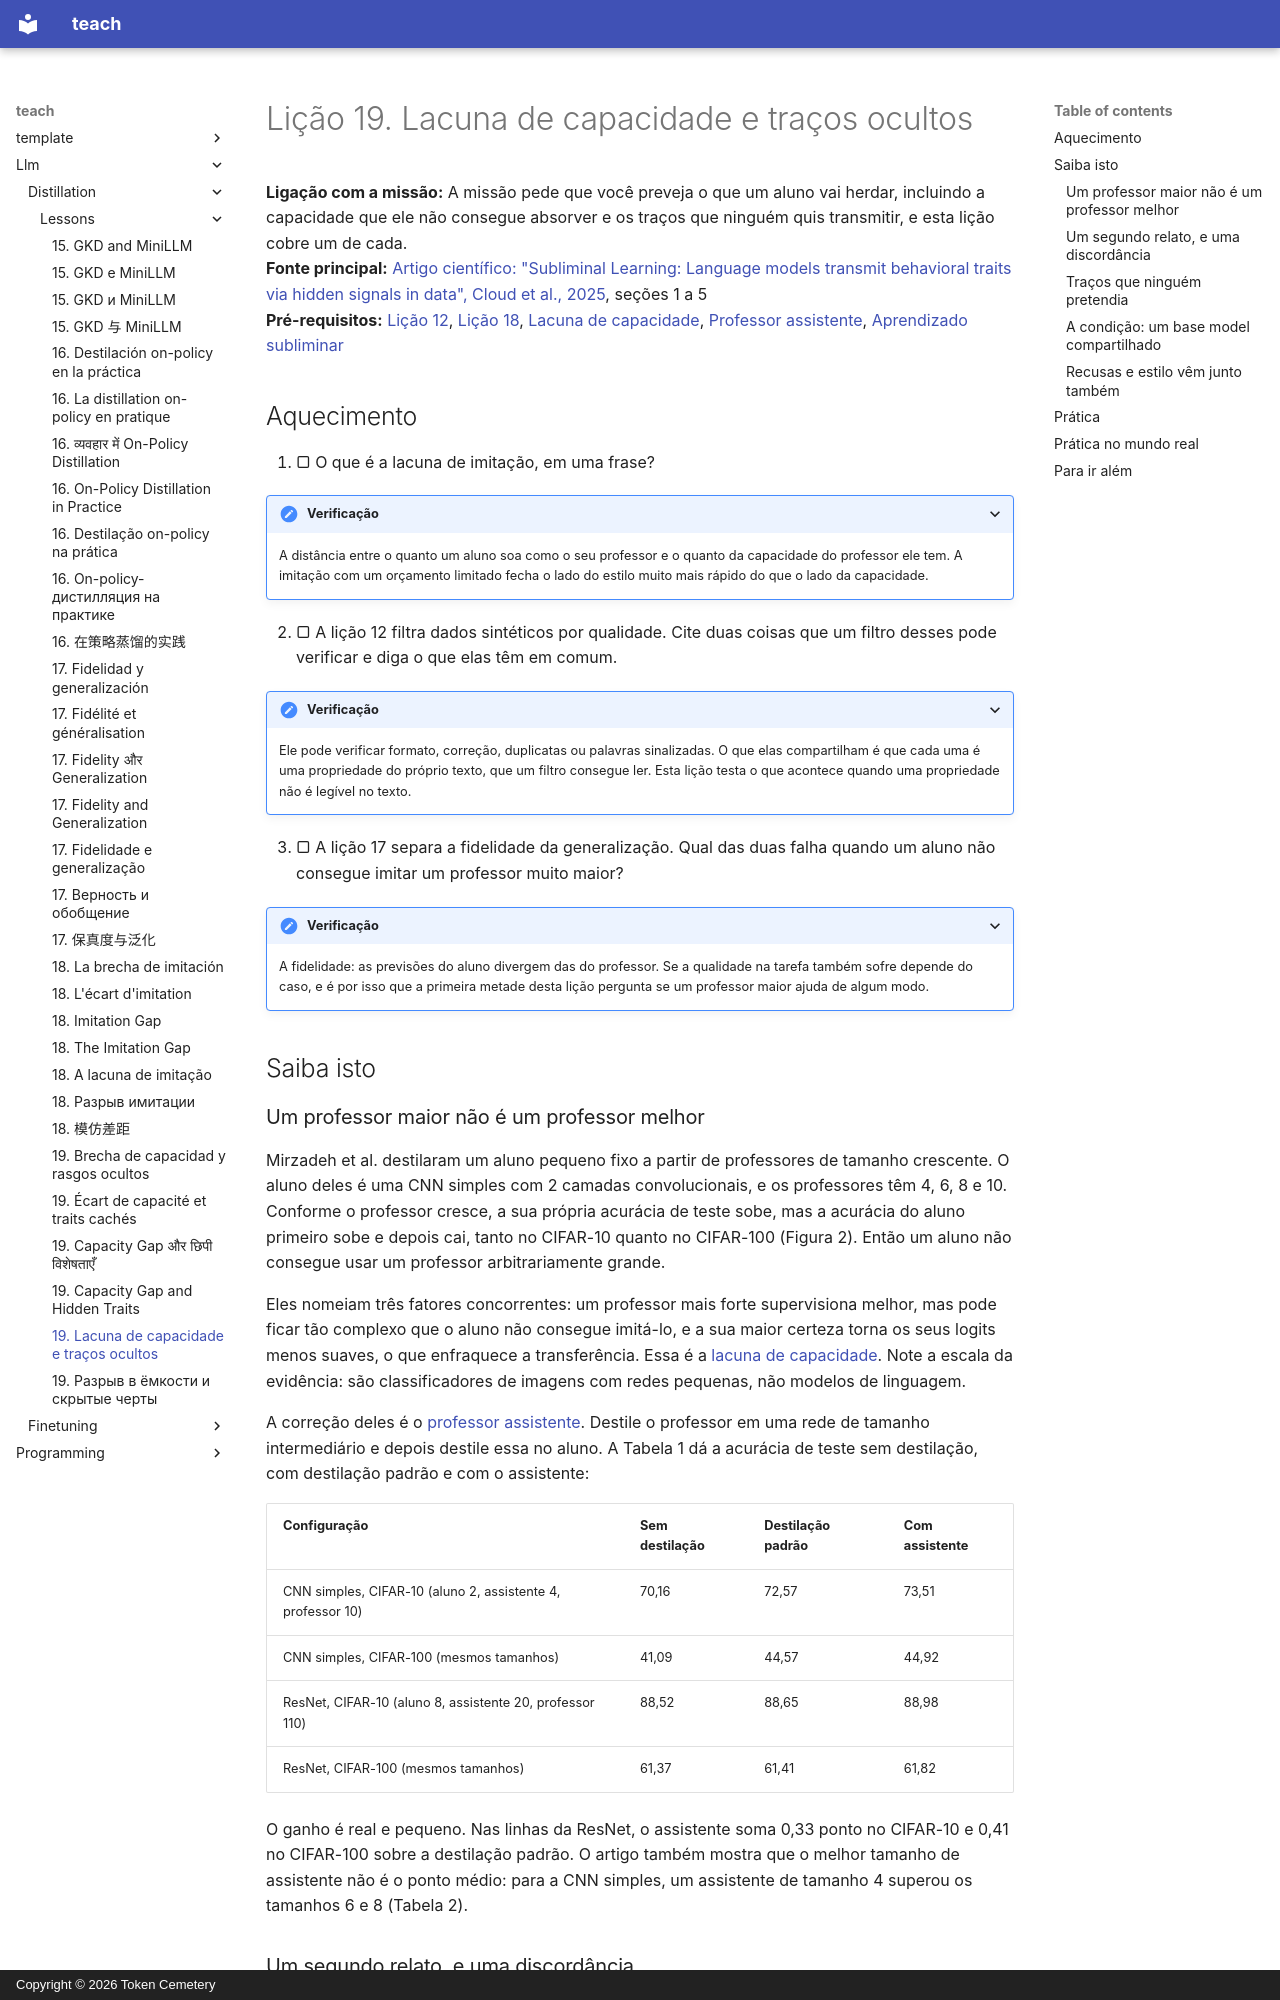

repository: TokenCemetery/teach · page: llm/distillation/lessons/0019-capacity-gap-and-hidden-traits.pt/index.html · generator: mkdocs · copyright: Copyright © 2026 Token Cemetery

---
title: "19. Lacuna de capacidade e traços ocultos"
description: "Por que um professor maior nem sempre é um professor melhor, e o que pode passar para um aluno sem que ninguém pretendesse"
type: lesson
---

# Lição 19. Lacuna de capacidade e traços ocultos

**Ligação com a missão:** A missão pede que você preveja o que um aluno vai herdar, incluindo a capacidade que ele não consegue absorver e os traços que ninguém quis transmitir, e esta lição cobre um de cada.
**Fonte principal:** [Artigo científico: "Subliminal Learning: Language models transmit behavioral traits via hidden signals in data", Cloud et al., 2025](https://arxiv.org/abs/2507.14805), seções 1 a 5
**Pré-requisitos:** [Lição 12](0012-filtering-synthetic-data.md), [Lição 18](0018-the-imitation-gap.md), [Lacuna de capacidade](../GLOSSARY.md), [Professor assistente](../GLOSSARY.md), [Aprendizado subliminar](../GLOSSARY.md)

## Aquecimento

1. ▢ O que é a lacuna de imitação, em uma frase?

<details markdown="1"><summary>Verificação</summary>

A distância entre o quanto um aluno soa como o seu professor e o quanto da capacidade do professor ele tem. A imitação com um orçamento limitado fecha o lado do estilo muito mais rápido do que o lado da capacidade.

</details>

2. ▢ A lição 12 filtra dados sintéticos por qualidade. Cite duas coisas que um filtro desses pode verificar e diga o que elas têm em comum.

<details markdown="1"><summary>Verificação</summary>

Ele pode verificar formato, correção, duplicatas ou palavras sinalizadas. O que elas compartilham é que cada uma é uma propriedade do próprio texto, que um filtro consegue ler. Esta lição testa o que acontece quando uma propriedade não é legível no texto.

</details>

3. ▢ A lição 17 separa a fidelidade da generalização. Qual das duas falha quando um aluno não consegue imitar um professor muito maior?

<details markdown="1"><summary>Verificação</summary>

A fidelidade: as previsões do aluno divergem das do professor. Se a qualidade na tarefa também sofre depende do caso, e é por isso que a primeira metade desta lição pergunta se um professor maior ajuda de algum modo.

</details>

## Saiba isto

### Um professor maior não é um professor melhor

Mirzadeh et al. destilaram um aluno pequeno fixo a partir de professores de tamanho crescente. O aluno deles é uma CNN simples com 2 camadas convolucionais, e os professores têm 4, 6, 8 e 10. Conforme o professor cresce, a sua própria acurácia de teste sobe, mas a acurácia do aluno primeiro sobe e depois cai, tanto no CIFAR-10 quanto no CIFAR-100 (Figura 2). Então um aluno não consegue usar um professor arbitrariamente grande.

Eles nomeiam três fatores concorrentes: um professor mais forte supervisiona melhor, mas pode ficar tão complexo que o aluno não consegue imitá-lo, e a sua maior certeza torna os seus logits menos suaves, o que enfraquece a transferência. Essa é a [lacuna de capacidade](../GLOSSARY.md). Note a escala da evidência: são classificadores de imagens com redes pequenas, não modelos de linguagem.

A correção deles é o [professor assistente](../GLOSSARY.md). Destile o professor em uma rede de tamanho intermediário e depois destile essa no aluno. A Tabela 1 dá a acurácia de teste sem destilação, com destilação padrão e com o assistente:

| Configuração | Sem destilação | Destilação padrão | Com assistente |
|---|---|---|---|
| CNN simples, CIFAR-10 (aluno 2, assistente 4, professor 10) | 70,16 | 72,57 | 73,51 |
| CNN simples, CIFAR-100 (mesmos tamanhos) | 41,09 | 44,57 | 44,92 |
| ResNet, CIFAR-10 (aluno 8, assistente 20, professor 110) | 88,52 | 88,65 | 88,98 |
| ResNet, CIFAR-100 (mesmos tamanhos) | 61,37 | 61,41 | 61,82 |

O ganho é real e pequeno. Nas linhas da ResNet, o assistente soma 0,33 ponto no CIFAR-10 e 0,41 no CIFAR-100 sobre a destilação padrão. O artigo também mostra que o melhor tamanho de assistente não é o ponto médio: para a CNN simples, um assistente de tamanho 4 superou os tamanhos 6 e 8 (Tabela 2).
